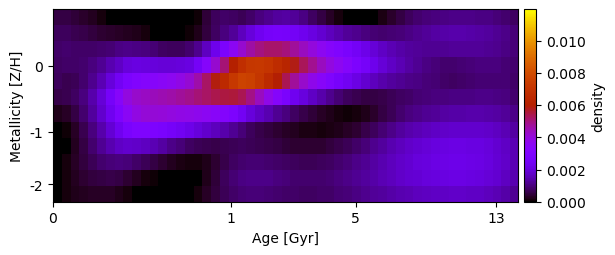

The file beside this chart, header and first rows:
5.275849352136002422e-04, 5.220508112584519404e-04, 4.454772740217832414e-04, 3.416495784382726710e-04, 2.389467791221780142e-04, 1.257565389871722293e-04, 3.350612939045879729e-05, -6.583941486868243262e-21, -7.062237824741703686e-22, -1.582677054647155854e-21, -3.402556135908365728e-20, 2.055218788394199409e-20, 7.257025739625913692e-21, 3.610736563232918186e-21, -2.929538175831818367e-20, -3.833629571446232517e-20, 6.949514758684966745e-05, 4.388895625204462174e-04, 7.275409956114314500e-04, 8.232155466844279495e-04, 7.779794869228536403e-04, 6.892165606974731337e-04, 8.215187798440484182e-04, 9.928815553039360090e-04
7.263216225751256087e-04, 7.086245135919888539e-04, 6.413640477401926117e-04, 5.612249097913417969e-04, 4.787996074891963925e-04, 4.110204579033536402e-04, 3.501226224117236349e-04, 2.987886583234680314e-04, 2.740220754286629493e-04, 2.142732549301149274e-04, 1.346902504965390385e-04, 4.019023633793201256e-05, -1.011054940726513276e-22, 1.809251161505270994e-21, 0.000000000000000000e+00, 5.068347016098304476e-05, 2.319197893899828508e-04, 4.930557075891499807e-04, 7.598634783592974305e-04, 9.948551453209462502e-04, 1.228294090193397673e-03, 1.592491611061918862e-03, 1.970364806003676618e-03, 2.349357933260399350e-03
8.387876814828574678e-04, 8.650739075892223667e-04, 8.355780436257511387e-04, 8.180308765148123096e-04, 8.184227368724838938e-04, 8.533833654110267253e-04, 9.339552909812351856e-04, 1.034669463461760719e-03, 1.088633473749521258e-03, 1.057215464315053441e-03, 1.000855998348756676e-03, 8.993082600241588103e-04, 7.870822216776315839e-04, 7.238848077253460774e-04, 7.271620584966561425e-04, 8.521905950942142063e-04, 1.165615781449848027e-03, 1.667006113852849847e-03, 2.260563712990296299e-03, 2.895550611805082063e-03, 3.556433437756790356e-03, 4.204270942408761674e-03, 4.672300349440035826e-03, 4.982349162239128881e-03
7.925914370598385579e-04, 8.019540789529300360e-04, 8.206248764912132086e-04, 8.819371321122356031e-04, 1.001158911191460214e-03, 1.190917786856502802e-03, 1.449235811201657819e-03, 1.726118183867879049e-03, 1.967823585031777851e-03, 2.079711482224119723e-03, 2.051593692796701944e-03, 1.984349240160341969e-03, 1.947187665427945781e-03, 1.933945671324010336e-03, 1.981611233521009263e-03, 2.083098944288082864e-03, 2.529847488176343966e-03, 3.316652367235248516e-03, 4.196941732347671261e-03, 5.090019687431350873e-03, 5.989714701351381634e-03, 6.784162779855265266e-03, 7.159087203602947612e-03, 7.240250713102633524e-03
7.149448485154693850e-04, 6.353394161940271144e-04, 6.713220425528604535e-04, 8.576556398761585971e-04, 1.155267901872175217e-03, 1.541044092259028419e-03, 1.991769713195036453e-03, 2.460935638039028761e-03, 2.884412555190425144e-03, 3.123305544112926421e-03, 3.240895424739959497e-03, 3.349120168352658338e-03, 3.477945744008043624e-03, 3.634080293215228175e-03, 3.835337922611276734e-03, 4.121493630405125182e-03, 4.594896126046553626e-03, 5.189742587586410744e-03, 5.842418541054206042e-03, 6.532733012501281029e-03, 7.215974562230339541e-03, 7.672171942932672246e-03, 7.528217202464812519e-03, 7.139961583203290572e-03
5.924014126423919309e-04, 6.379102531712429721e-04, 7.592668502235546237e-04, 9.935047540032995554e-04, 1.412056486079454757e-03, 1.961746147799831291e-03, 2.599464730711209537e-03, 3.320154231217200408e-03, 3.938167458513171237e-03, 4.218175650238101433e-03, 4.338598767213127164e-03, 4.411009377696546371e-03, 4.514515256769400207e-03, 4.607770980252630551e-03, 4.729910130010116752e-03, 4.899394197597055529e-03, 5.048888447387313468e-03, 5.226945040609236662e-03, 5.394958251230076718e-03, 5.498080549529680248e-03, 5.531361369643770717e-03, 5.348405948160237476e-03, 4.921373483319817048e-03, 4.358936252823701098e-03
1.914683749657797838e-04, 3.126152535783066557e-04, 5.398468827165991100e-04, 8.758193126319090875e-04, 1.308080791932453302e-03, 1.807610196470557998e-03, 2.369473446342300338e-03, 2.966890164922456573e-03, 3.534826296899236560e-03, 3.909479403250347603e-03, 4.066390811551331801e-03, 4.082858819311868323e-03, 4.030719276156251828e-03, 3.954302616033343945e-03, 3.873433979336800802e-03, 3.808724982596060817e-03, 3.737136260625561774e-03, 3.586695901235838115e-03, 3.420736004875966560e-03, 3.210632538357278184e-03, 2.900206660797149862e-03, 2.473021235716723210e-03, 1.979107919763227301e-03, 1.712559099413804445e-03
-5.964235772282419972e-21, 8.263328688145565014e-05, 3.152502435224773490e-04, 6.428017290661227137e-04, 1.026036252666173926e-03, 1.448616843463612332e-03, 1.896795527371449627e-03, 2.357786719477404039e-03, 2.774055685423614231e-03, 2.993101197301286601e-03, 3.014292934423041994e-03, 2.937291895145232538e-03, 2.777772056345359335e-03, 2.590443997747826198e-03, 2.402187683329990320e-03, 2.222029520706274037e-03, 2.007185834464699035e-03, 1.816184322081769659e-03, 1.630415908095633054e-03, 1.430351179682615203e-03, 1.195831499302529508e-03, 9.472451759952390951e-04, 7.193968941728047777e-04, 5.785260672352436281e-04
1.283801420844699135e-21, 3.607005213007306361e-05, 2.341498331678251612e-04, 5.353397355313471110e-04, 8.694897134766009159e-04, 1.189321945742075710e-03, 1.463599423754115888e-03, 1.685305385344861928e-03, 1.778516568474409641e-03, 1.763766980340400166e-03, 1.674383430916929084e-03, 1.517982349692800076e-03, 1.327303003301265891e-03, 1.120470624681183447e-03, 9.404003429478498960e-04, 7.797936214925680004e-04, 6.826758420650615514e-04, 6.203608807485180929e-04, 6.012367374066123361e-04, 6.354891714681783470e-04, 6.897627148875323235e-04, 7.205553498238400365e-04, 6.607070031254359604e-04, 6.177941638552258974e-04
-5.627354963508741227e-22, 1.048394710698417209e-04, 2.820559603587894227e-04, 4.896975150314434753e-04, 6.925855415320636681e-04, 8.545254282671320119e-04, 9.627819613541239215e-04, 1.005328661546524803e-03, 9.374052692138017378e-04, 8.222472901325049519e-04, 6.875259648257685697e-04, 5.336138561341495241e-04, 3.786959899255064408e-04, 2.504547910432029984e-04, 1.577356260672630752e-04, 1.050217285451250491e-04, 1.181717690635672826e-04, 2.228936165703112411e-04, 4.088083907160658175e-04, 5.957482170112397097e-04, 7.643968417991989011e-04, 8.753007918322050279e-04, 8.985872602933577848e-04, 9.070361719588952102e-04
-9.454034301582201226e-23, 1.155937853515957159e-04, 2.518246802335640769e-04, 3.952609560964800159e-04, 5.026582023496431288e-04, 5.566018249305752308e-04, 5.673024094555240626e-04, 5.251260444946966640e-04, 4.022307669018340324e-04, 2.623127596957783498e-04, 1.383504560165791546e-04, 4.808229244032648301e-05, 1.055555288818745801e-21, 6.792615985747903161e-21, 7.112696282380064519e-20, -9.778012042794671310e-21, 1.162920991880819326e-05, 2.024631131159769016e-04, 4.646819494366814470e-04, 7.030222849696718618e-04, 9.085133852293425733e-04, 1.046236034309200097e-03, 1.090032344291067554e-03, 1.111451300393290383e-03
1.618137916704896116e-05, 1.010823175746349570e-04, 1.935477127043262150e-04, 2.717832496400743422e-04, 3.126984016888132139e-04, 3.164550369314384761e-04, 2.869947946420684523e-04, 2.216079613472465403e-04, 9.672419303350926598e-05, 9.191012367466369393e-07, -7.878370391706821994e-20, -1.018781121985437063e-20, 3.329337367552258222e-21, 9.039045002974518003e-22, -1.068597648935435898e-20, 5.559478140592623841e-06, 1.136171846544210330e-04, 3.090839120156272258e-04, 4.958856958865648975e-04, 6.641636293719077296e-04, 8.033077499326509840e-04, 9.016770074912355305e-04, 9.462632956673276740e-04, 9.553353937388470553e-04
